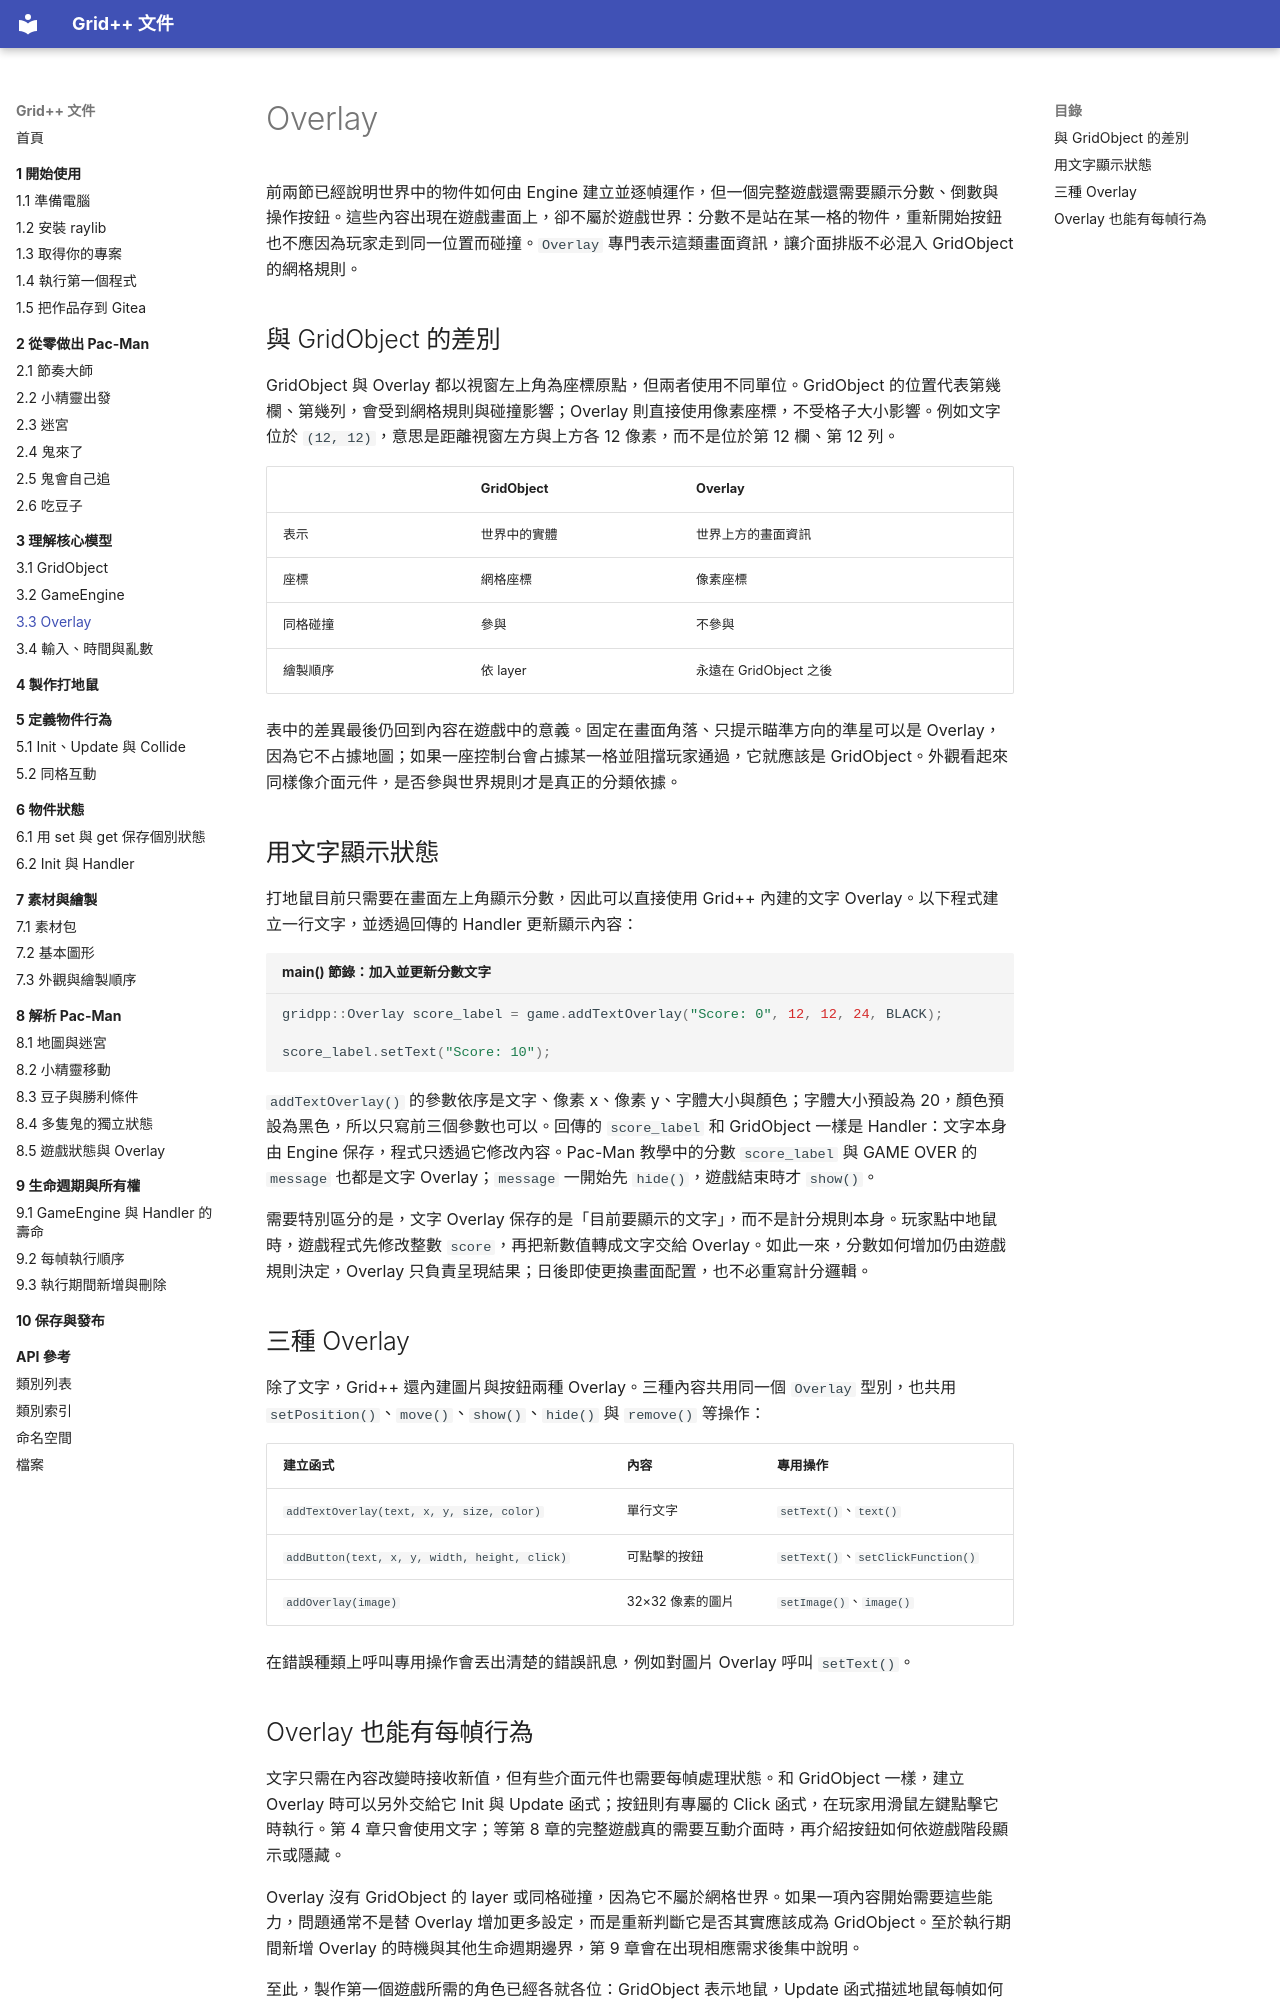

repository: GridPlusPlus/GridPlusPlus · page: 03-core-model/03-overlay/index.html · generator: mkdocs

# Overlay

前兩節已經說明世界中的物件如何由 Engine 建立並逐幀運作，但一個完整遊戲還需要顯示分數、倒數與操作按鈕。這些內容出現在遊戲畫面上，卻不屬於遊戲世界：分數不是站在某一格的物件，重新開始按鈕也不應因為玩家走到同一位置而碰撞。`Overlay` 專門表示這類畫面資訊，讓介面排版不必混入 GridObject 的網格規則。

## 與 GridObject 的差別

GridObject 與 Overlay 都以視窗左上角為座標原點，但兩者使用不同單位。GridObject 的位置代表第幾欄、第幾列，會受到網格規則與碰撞影響；Overlay 則直接使用像素座標，不受格子大小影響。例如文字位於 `(12, 12)`，意思是距離視窗左方與上方各 12 像素，而不是位於第 12 欄、第 12 列。

| | GridObject | Overlay |
| --- | --- | --- |
| 表示 | 世界中的實體 | 世界上方的畫面資訊 |
| 座標 | 網格座標 | 像素座標 |
| 同格碰撞 | 參與 | 不參與 |
| 繪製順序 | 依 layer | 永遠在 GridObject 之後 |

表中的差異最後仍回到內容在遊戲中的意義。固定在畫面角落、只提示瞄準方向的準星可以是 Overlay，因為它不占據地圖；如果一座控制台會占據某一格並阻擋玩家通過，它就應該是 GridObject。外觀看起來同樣像介面元件，是否參與世界規則才是真正的分類依據。

## 用文字顯示狀態

打地鼠目前只需要在畫面左上角顯示分數，因此可以直接使用 Grid++ 內建的文字 Overlay。以下程式建立一行文字，並透過回傳的 Handler 更新顯示內容：

```cpp title="main() 節錄：加入並更新分數文字"
gridpp::Overlay score_label = game.addTextOverlay("Score: 0", 12, 12, 24, BLACK);

score_label.setText("Score: 10");
```

`addTextOverlay()` 的參數依序是文字、像素 x、像素 y、字體大小與顏色；字體大小預設為 20，顏色預設為黑色，所以只寫前三個參數也可以。回傳的 `score_label` 和 GridObject 一樣是 Handler：文字本身由 Engine 保存，程式只透過它修改內容。Pac-Man 教學中的分數 `score_label` 與 GAME OVER 的 `message` 也都是文字 Overlay；`message` 一開始先 `hide()`，遊戲結束時才 `show()`。

需要特別區分的是，文字 Overlay 保存的是「目前要顯示的文字」，而不是計分規則本身。玩家點中地鼠時，遊戲程式先修改整數 `score`，再把新數值轉成文字交給 Overlay。如此一來，分數如何增加仍由遊戲規則決定，Overlay 只負責呈現結果；日後即使更換畫面配置，也不必重寫計分邏輯。

## 三種 Overlay

除了文字，Grid++ 還內建圖片與按鈕兩種 Overlay。三種內容共用同一個 `Overlay` 型別，也共用 `setPosition()`、`move()`、`show()`、`hide()` 與 `remove()` 等操作：

| 建立函式 | 內容 | 專用操作 |
| --- | --- | --- |
| `addTextOverlay(text, x, y, size, color)` | 單行文字 | `setText()`、`text()` |
| `addButton(text, x, y, width, height, click)` | 可點擊的按鈕 | `setText()`、`setClickFunction()` |
| `addOverlay(image)` | 32×32 像素的圖片 | `setImage()`、`image()` |

在錯誤種類上呼叫專用操作會丟出清楚的錯誤訊息，例如對圖片 Overlay 呼叫 `setText()`。
